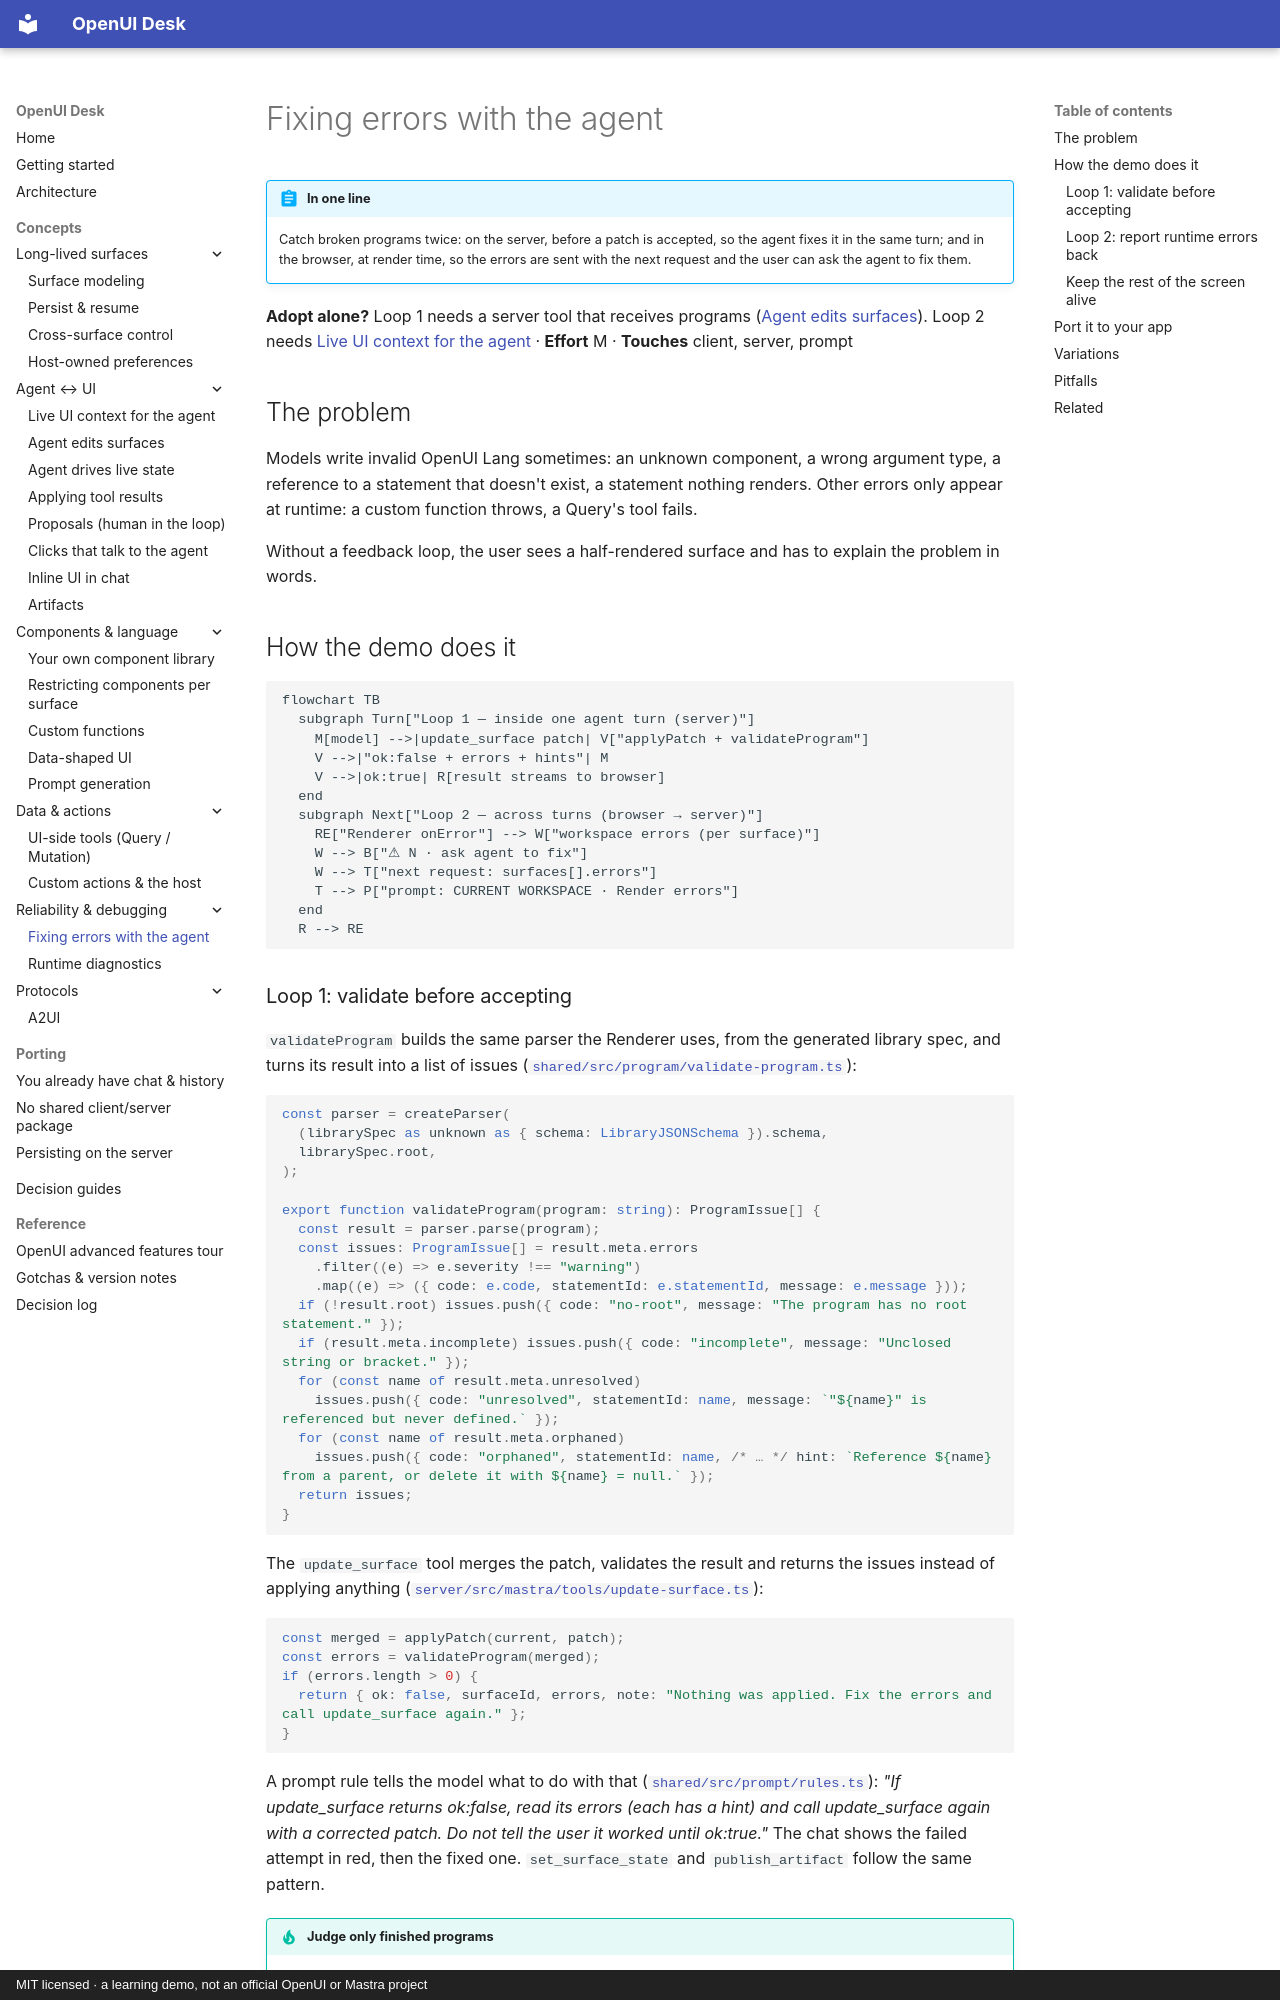

repository: asafmor/openui-desk · page: concepts/self-correction/index.html · generator: mkdocs · copyright: MIT licensed · a learning demo, not an official OpenUI or Mastra project

# Fixing errors with the agent

!!! abstract "In one line"
    Catch broken programs twice: on the server, before a patch is accepted, so the agent fixes it in the same turn; and in the browser, at render time, so the errors are sent with the next request and the user can ask the agent to fix them.

**Adopt alone?** Loop 1 needs a server tool that receives programs ([Agent edits surfaces](agent-edits.md)). Loop 2 needs [Live UI context for the agent](workspace-context.md) · **Effort** M · **Touches** client, server, prompt

## The problem

Models write invalid OpenUI Lang sometimes: an unknown component, a wrong argument type, a reference to a statement that doesn't exist, a statement nothing renders. Other errors only appear at runtime: a custom function throws, a Query's tool fails.

Without a feedback loop, the user sees a half-rendered surface and has to explain the problem in words.

## How the demo does it

```mermaid
flowchart TB
  subgraph Turn["Loop 1 — inside one agent turn (server)"]
    M[model] -->|update_surface patch| V["applyPatch + validateProgram"]
    V -->|"ok:false + errors + hints"| M
    V -->|ok:true| R[result streams to browser]
  end
  subgraph Next["Loop 2 — across turns (browser → server)"]
    RE["Renderer onError"] --> W["workspace errors (per surface)"]
    W --> B["⚠ N · ask agent to fix"]
    W --> T["next request: surfaces[].errors"]
    T --> P["prompt: CURRENT WORKSPACE · Render errors"]
  end
  R --> RE
```

### Loop 1: validate before accepting

`validateProgram` builds the same parser the Renderer uses, from the generated library spec, and turns its result into a list of issues ([`shared/src/program/validate-program.ts`](https://github.com/asafmor/openui-desk/blob/main/shared/src/program/validate-program.ts)):

```ts
const parser = createParser(
  (librarySpec as unknown as { schema: LibraryJSONSchema }).schema,
  librarySpec.root,
);

export function validateProgram(program: string): ProgramIssue[] {
  const result = parser.parse(program);
  const issues: ProgramIssue[] = result.meta.errors
    .filter((e) => e.severity !== "warning")
    .map((e) => ({ code: e.code, statementId: e.statementId, message: e.message }));
  if (!result.root) issues.push({ code: "no-root", message: "The program has no root statement." });
  if (result.meta.incomplete) issues.push({ code: "incomplete", message: "Unclosed string or bracket." });
  for (const name of result.meta.unresolved)
    issues.push({ code: "unresolved", statementId: name, message: `"${name}" is referenced but never defined.` });
  for (const name of result.meta.orphaned)
    issues.push({ code: "orphaned", statementId: name, /* … */ hint: `Reference ${name} from a parent, or delete it with ${name} = null.` });
  return issues;
}
```

The `update_surface` tool merges the patch, validates the result and returns the issues instead of applying anything ([`server/src/mastra/tools/update-surface.ts`](https://github.com/asafmor/openui-desk/blob/main/server/src/mastra/tools/update-surface.ts)):

```ts
const merged = applyPatch(current, patch);
const errors = validateProgram(merged);
if (errors.length > 0) {
  return { ok: false, surfaceId, errors, note: "Nothing was applied. Fix the errors and call update_surface again." };
}
```

A prompt rule tells the model what to do with that ([`shared/src/prompt/rules.ts`](https://github.com/asafmor/openui-desk/blob/main/shared/src/prompt/rules.ts)): *"If update_surface returns ok:false, read its errors (each has a hint) and call update_surface again with a corrected patch. Do not tell the user it worked until ok:true."* The chat shows the failed attempt in red, then the fixed one. `set_surface_state` and `publish_artifact` follow the same pattern.

!!! tip "Judge only finished programs"
    While a program streams, `incomplete` and `unresolved` are normal. Validate after the tool input is complete, never mid-stream.
